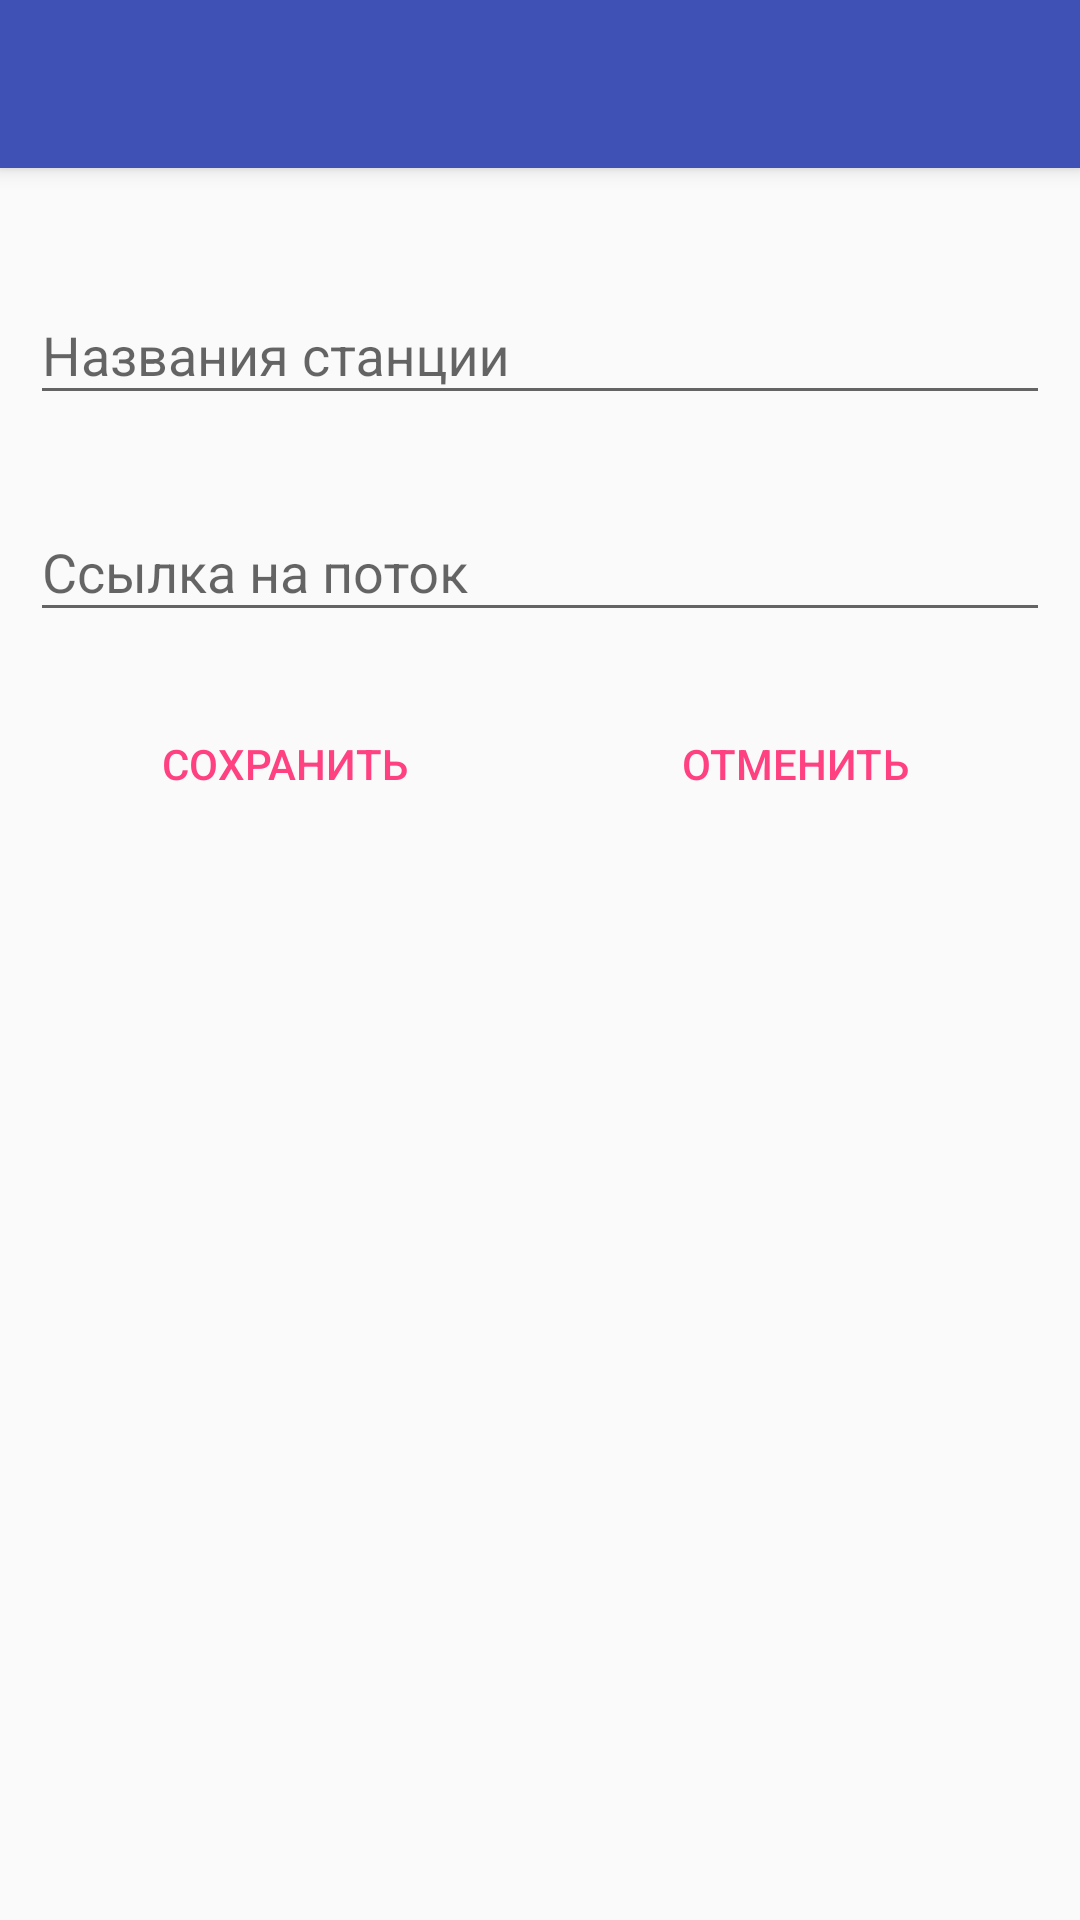

Android layout source for this screen:
<!-- AndroidManifest.xml: activity theme AppTheme -->
<!-- res/layout/activity_add_edit_station.xml -->
<?xml version="1.0" encoding="utf-8"?>
<androidx.coordinatorlayout.widget.CoordinatorLayout
    xmlns:android="http://schemas.android.com/apk/res/android"
    xmlns:app="http://schemas.android.com/apk/res-auto"
    xmlns:tools="http://schemas.android.com/tools"
    android:layout_width="match_parent"
    android:layout_height="match_parent"
    tools:context=".ui.AddEditStationActivity">

    <com.google.android.material.appbar.AppBarLayout
        android:layout_width="match_parent"
        android:layout_height="wrap_content">

        <androidx.appcompat.widget.Toolbar
            android:id="@+id/add_edit_activity_toolbar"
            android:layout_width="match_parent"
            android:layout_height="wrap_content"
            android:background="?attr/colorPrimary"
            android:fitsSystemWindows="true"
            android:minHeight="?attr/actionBarSize"
            android:theme="@style/Widget.AppCompat.ActionBar" />

    </com.google.android.material.appbar.AppBarLayout>

    <LinearLayout
        android:layout_width="match_parent"
        android:layout_height="match_parent"
        android:orientation="vertical"
        android:padding="10dp"
        app:layout_behavior="com.google.android.material.appbar.AppBarLayout$ScrollingViewBehavior">

        <com.google.android.material.textfield.TextInputLayout
            android:id="@+id/station_name_txtIL"
            android:layout_width="match_parent"
            android:layout_height="wrap_content"
            android:layout_marginTop="20dp"
            app:errorTextAppearance="@style/TextInputLayoutTextAppearance">

            <com.google.android.material.textfield.TextInputEditText
                android:id="@+id/station_name_et"
                android:layout_width="match_parent"
                android:layout_height="wrap_content"
                android:hint="@string/station_name" />
        </com.google.android.material.textfield.TextInputLayout>

        <com.google.android.material.textfield.TextInputLayout
            android:id="@+id/station_link_txtIL"
            android:layout_width="match_parent"
            android:layout_height="wrap_content"
            android:layout_marginTop="20dp"
            app:errorTextAppearance="@style/TextInputLayoutTextAppearance">

            <com.google.android.material.textfield.TextInputEditText
                android:id="@+id/station_link_et"
                android:layout_width="match_parent"
                android:layout_height="match_parent"
                android:hint="@string/stream_link" />
        </com.google.android.material.textfield.TextInputLayout>

        <LinearLayout
            android:layout_width="match_parent"
            android:layout_height="wrap_content"
            android:layout_marginTop="20dp"
            android:orientation="horizontal">

            <Button
                android:id="@+id/save_btn"
                style="?android:attr/buttonBarButtonStyle"
                android:layout_width="0dp"
                android:layout_height="wrap_content"
                android:layout_weight="1"
                android:text="@string/save_btn" />

            <Button
                android:id="@+id/cancel_btn"
                style="?android:attr/buttonBarButtonStyle"
                android:layout_width="0dp"
                android:layout_height="wrap_content"
                android:layout_weight="1"
                android:text="@string/cancel_btn" />
        </LinearLayout>

    </LinearLayout>

</androidx.coordinatorlayout.widget.CoordinatorLayout>
<!-- resources referenced by this layout -->
<resources>
  <string name="cancel_btn">Отменить</string>
  <string name="save_btn">Сохранить</string>
  <string name="station_name">Названия станции</string>
  <string name="stream_link">Ссылка на поток</string>
  <style name="TextInputLayoutTextAppearance" parent="TextAppearance.AppCompat.Caption">
          <item name="android:textColor">#FF0007</item>
      </style>
  <style name="AppTheme" parent="Theme.AppCompat.Light.DarkActionBar">
          <item name="windowActionBar">false</item>
          <item name="windowNoTitle">true</item>
          
          <item name="colorPrimary">@color/colorPrimary</item>
          <item name="colorPrimaryDark">@color/colorPrimaryDark</item>
          <item name="colorAccent">@color/colorAccent</item>
      </style>
  <color name="colorPrimary">#3F51B5</color>
  <color name="colorPrimaryDark">#303F9F</color>
  <color name="colorAccent">#FF4081</color>
</resources>
